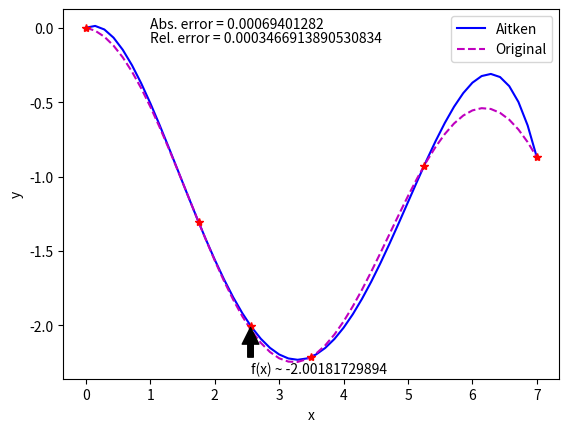

This figure's Python source:
import numpy as np
import matplotlib.pyplot as plt
import math
	
class Aitken():
	x = np.array([], dtype = float)
	y = np.array([], dtype = float)
	n = 0
	L = None
	
	def __init__(self, x_array_input, y_array_input, count):
		self.x = x_array_input
		self.y = y_array_input
		self.n = count
		self.L = np.zeros((count, count), dtype = float)
		for i in range(count):
			self.L[i][0] = self.y[i]
		
	def Aitken_calculate(self, x_input):
		for i in range(1, self.n):
			for j in range(i, self.n):
				self.L[j][i] = (self.L[j - 1][i - 1] * (self.x[j] - x_input) - self.L[j][i - 1] * (self.x[j - i] - x_input)) / (self.x[j] - self.x[j - i])
		return self.L[self.n - 1][self.n - 1]
		
	def add_point(self, x_add, y_add):
		self.x = np.append(self.x, x_add)
		self.y = np.append(self.y, y_add)
		self.n += 1
		self.L = np.zeros((self.n, self.n), dtype = float)
		for i in range(self.n):
			self.L[i][0] = self.y[i]
			
	def Aitken_error_calculate(self, x_input, y_error):
		for i in range(self.n):
			self.L[i][0] = y_error
		for i in range(1, self.n):
			for j in range(i, self.n):
				self.L[j][i] = (self.L[j - 1][i - 1] * abs(self.x[j] - x_input) + self.L[j][i - 1] * abs(self.x[j - i] - x_input)) / abs(self.x[j] - self.x[j - i])
		for i in range(self.n):
			self.L[i][0] = self.y[i]
		return self.L[self.n - 1][self.n - 1]
	
def main():
	x = np.array([0, 1.75, 3.5, 5.25, 7])
	y = np.array([0, -1.307, -2.211, -0.927, -0.871])
	polynomial = Aitken(x, y, x.size)
	x_plot_table = np.linspace(0, 7, 50, dtype = float)
	y_plot_table = np.linspace(0, 0, 50, dtype = float)
	y_plot_table_of_original = np.linspace(0, 0, 50, dtype = float)
	x = np.append(x, 2.555)
	y = np.append(y, polynomial.Aitken_calculate(2.555))
	for i in range(50):
		y_plot_table[i] = polynomial.Aitken_calculate(x_plot_table[i])
		y_plot_table_of_original[i] = math.cos(x_plot_table[i]) - 2 ** (0.1 * x_plot_table[i])
	fig, ax = plt.subplots()
	plt.plot(x_plot_table, y_plot_table, 'b-', label = 'Aitken')
	plt.plot(x_plot_table, y_plot_table_of_original, 'm--', label = 'Original')
	plt.plot(x, y, 'r*')
	plt.xlabel('x')
	plt.ylabel('y')
	plt.annotate('f(x) ~ ' + str(y[y.size - 1]), xy=(x[x.size - 1], y[y.size - 1]), xytext=(x[x.size - 1], y[y.size - 1] - 0.32),
             arrowprops=dict(facecolor='black', shrink=0.05),
             )
	absolute_error = polynomial.Aitken_error_calculate(2.555, 0.0005)
	plt.text(1.0, 0.0, 'Abs. error = ' + str(absolute_error))
	plt.text(1.0, -0.1, 'Rel. error = ' + str(-absolute_error / y[y.size - 1]))
	plt.legend(loc='upper right')
	plt.show()
	
if __name__ == '__main__':
    main()